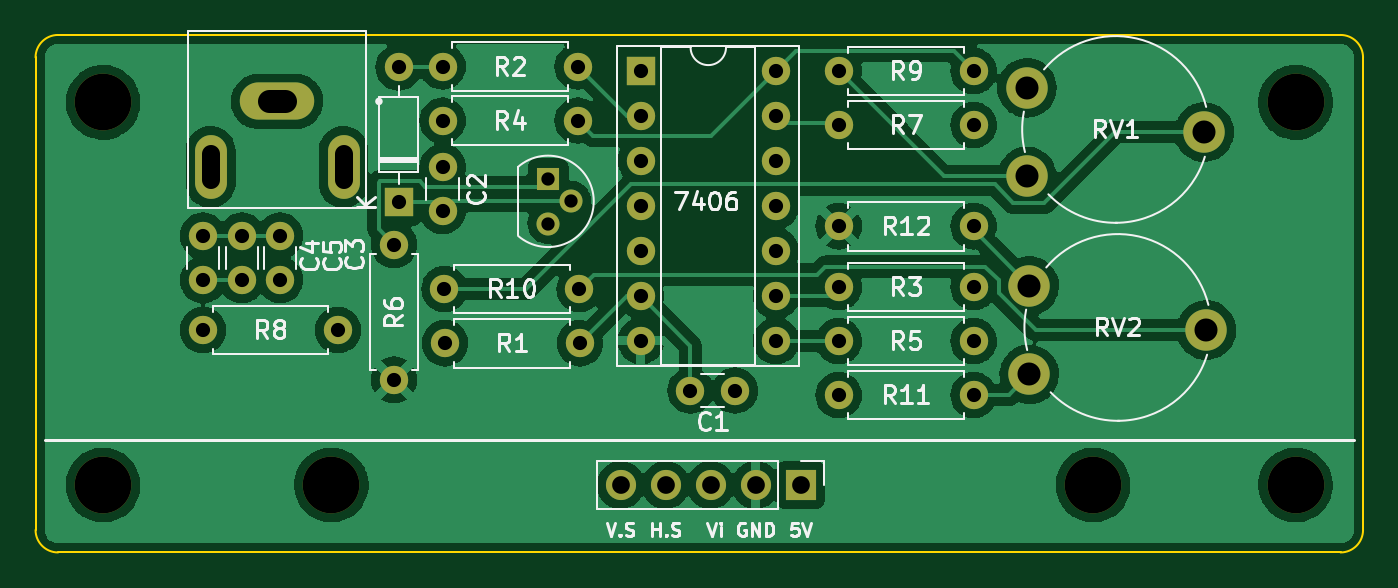
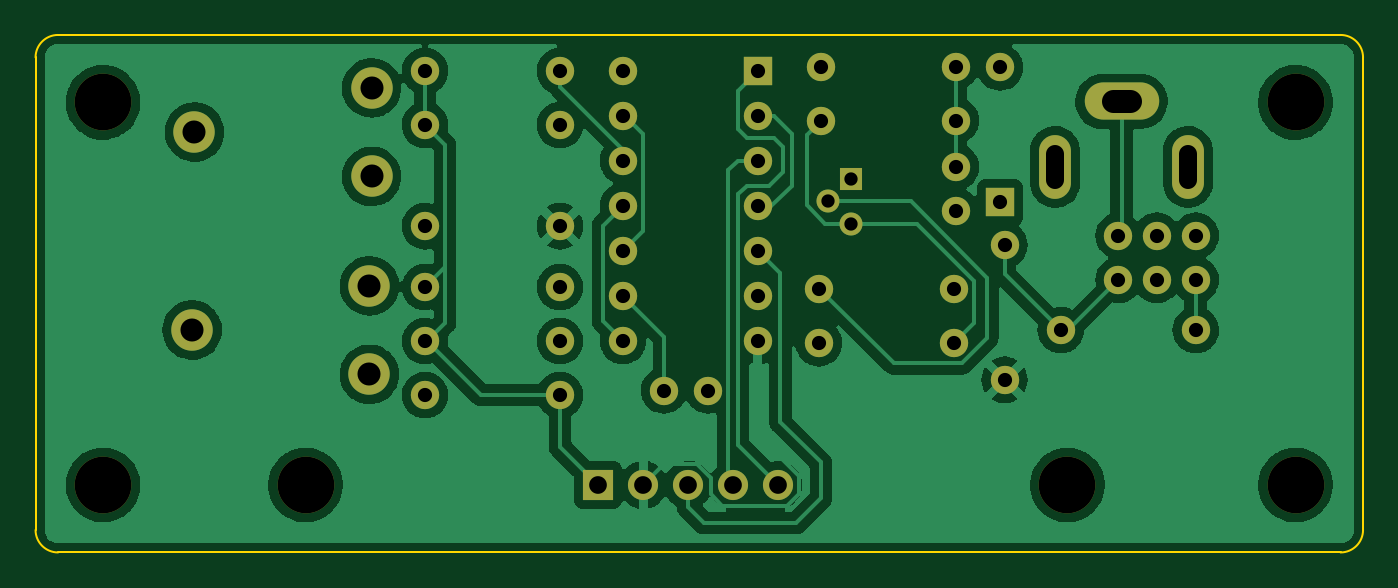
Circuit board: 11 layer files. Board 74.9 x 29.2 mm.
- bottom_copper: video-B_Cu.gbr (134566 bytes)
- bottom_mask: video-B_Mask.gbr (3247 bytes)
- paste: video-B_Paste.gbr (454 bytes)
- bottom_silk: video-B_Silkscreen.gbr (455 bytes)
- outline: video-Edge_Cuts.gbr (986 bytes)
- top_copper: video-F_Cu.gbr (147450 bytes)
- top_mask: video-F_Mask.gbr (3247 bytes)
- paste: video-F_Paste.gbr (454 bytes)
- top_silk: video-F_Silkscreen.gbr (24680 bytes)
- drill: video-NPTH.drl (431 bytes)
- drill: video-PTH.drl (1651 bytes)

=== bottom_copper: video-B_Cu.gbr (134566 bytes, source omitted) ===
=== bottom_mask: video-B_Mask.gbr ===
%TF.GenerationSoftware,KiCad,Pcbnew,(6.0.10)*%
%TF.CreationDate,2023-02-28T00:06:53+13:00*%
%TF.ProjectId,video,76696465-6f2e-46b6-9963-61645f706362,rev?*%
%TF.SameCoordinates,Original*%
%TF.FileFunction,Soldermask,Bot*%
%TF.FilePolarity,Negative*%
%FSLAX46Y46*%
G04 Gerber Fmt 4.6, Leading zero omitted, Abs format (unit mm)*
G04 Created by KiCad (PCBNEW (6.0.10)) date 2023-02-28 00:06:53*
%MOMM*%
%LPD*%
G01*
G04 APERTURE LIST*
%ADD10C,3.200000*%
%ADD11C,1.600000*%
%ADD12R,1.700000X1.700000*%
%ADD13O,1.700000X1.700000*%
%ADD14O,1.600000X1.600000*%
%ADD15R,1.600000X1.600000*%
%ADD16R,1.300000X1.300000*%
%ADD17C,1.300000*%
%ADD18C,2.340000*%
%ADD19O,4.200000X2.100000*%
%ADD20O,1.800000X3.600000*%
G04 APERTURE END LIST*
D10*
%TO.C,H3*%
X50800000Y-85090000D03*
%TD*%
D11*
%TO.C,C4*%
X56438800Y-92608400D03*
X56438800Y-95108400D03*
%TD*%
D12*
%TO.C,J2*%
X90170000Y-106680000D03*
D13*
X87630000Y-106680000D03*
X85090000Y-106680000D03*
X82550000Y-106680000D03*
X80010000Y-106680000D03*
%TD*%
D11*
%TO.C,C5*%
X58636800Y-92601400D03*
X58636800Y-95101400D03*
%TD*%
%TO.C,R8*%
X64058800Y-97942400D03*
D14*
X56438800Y-97942400D03*
%TD*%
D11*
%TO.C,R12*%
X92319000Y-92080000D03*
D14*
X99939000Y-92080000D03*
%TD*%
D15*
%TO.C,U1*%
X81153000Y-83312000D03*
D14*
X81153000Y-85852000D03*
X81153000Y-88392000D03*
X81153000Y-90932000D03*
X81153000Y-93472000D03*
X81153000Y-96012000D03*
X81153000Y-98552000D03*
X88773000Y-98552000D03*
X88773000Y-96012000D03*
X88773000Y-93472000D03*
X88773000Y-90932000D03*
X88773000Y-88392000D03*
X88773000Y-85852000D03*
X88773000Y-83312000D03*
%TD*%
D10*
%TO.C,H6*%
X50800000Y-106680000D03*
%TD*%
D11*
%TO.C,R9*%
X92319000Y-83317000D03*
D14*
X99939000Y-83317000D03*
%TD*%
D10*
%TO.C,H2*%
X63680000Y-106680000D03*
%TD*%
D11*
%TO.C,R7*%
X92319000Y-86365000D03*
D14*
X99939000Y-86365000D03*
%TD*%
D16*
%TO.C,Q1*%
X75917800Y-89383000D03*
D17*
X77187800Y-90663000D03*
X75917800Y-91923000D03*
%TD*%
D11*
%TO.C,C2*%
X69967000Y-88721800D03*
X69967000Y-91221800D03*
%TD*%
D15*
%TO.C,D1*%
X67477800Y-90733800D03*
D14*
X67477800Y-83113800D03*
%TD*%
D11*
%TO.C,R4*%
X77587000Y-86111000D03*
D14*
X69967000Y-86111000D03*
%TD*%
D11*
%TO.C,R3*%
X92319000Y-95509000D03*
D14*
X99939000Y-95509000D03*
%TD*%
D11*
%TO.C,R1*%
X70094000Y-98684000D03*
D14*
X77714000Y-98684000D03*
%TD*%
D11*
%TO.C,R5*%
X92319000Y-98557000D03*
D14*
X99939000Y-98557000D03*
%TD*%
D18*
%TO.C,RV2*%
X103077000Y-100440000D03*
X113077000Y-97940000D03*
X103077000Y-95440000D03*
%TD*%
D11*
%TO.C,R6*%
X67223800Y-100741400D03*
D14*
X67223800Y-93121400D03*
%TD*%
D19*
%TO.C,J1*%
X60622500Y-85030000D03*
D20*
X64372500Y-88730000D03*
X56872500Y-88730000D03*
%TD*%
D11*
%TO.C,C3*%
X60795800Y-95101400D03*
X60795800Y-92601400D03*
%TD*%
D10*
%TO.C,H1*%
X106680000Y-106680000D03*
%TD*%
D11*
%TO.C,R11*%
X99939000Y-101605000D03*
D14*
X92319000Y-101605000D03*
%TD*%
D11*
%TO.C,R10*%
X70068600Y-95610600D03*
D14*
X77688600Y-95610600D03*
%TD*%
D11*
%TO.C,R2*%
X77587000Y-83063000D03*
D14*
X69967000Y-83063000D03*
%TD*%
D10*
%TO.C,H4*%
X118110000Y-106680000D03*
%TD*%
%TO.C,H5*%
X118110000Y-85090000D03*
%TD*%
D11*
%TO.C,C1*%
X83957000Y-101351000D03*
X86457000Y-101351000D03*
%TD*%
D18*
%TO.C,RV1*%
X102950000Y-89264000D03*
X112950000Y-86764000D03*
X102950000Y-84264000D03*
%TD*%
M02*

=== paste: video-B_Paste.gbr ===
%TF.GenerationSoftware,KiCad,Pcbnew,(6.0.10)*%
%TF.CreationDate,2023-02-28T00:06:53+13:00*%
%TF.ProjectId,video,76696465-6f2e-46b6-9963-61645f706362,rev?*%
%TF.SameCoordinates,Original*%
%TF.FileFunction,Paste,Bot*%
%TF.FilePolarity,Positive*%
%FSLAX46Y46*%
G04 Gerber Fmt 4.6, Leading zero omitted, Abs format (unit mm)*
G04 Created by KiCad (PCBNEW (6.0.10)) date 2023-02-28 00:06:53*
%MOMM*%
%LPD*%
G01*
G04 APERTURE LIST*
G04 APERTURE END LIST*
M02*

=== bottom_silk: video-B_Silkscreen.gbr ===
%TF.GenerationSoftware,KiCad,Pcbnew,(6.0.10)*%
%TF.CreationDate,2023-02-28T00:06:53+13:00*%
%TF.ProjectId,video,76696465-6f2e-46b6-9963-61645f706362,rev?*%
%TF.SameCoordinates,Original*%
%TF.FileFunction,Legend,Bot*%
%TF.FilePolarity,Positive*%
%FSLAX46Y46*%
G04 Gerber Fmt 4.6, Leading zero omitted, Abs format (unit mm)*
G04 Created by KiCad (PCBNEW (6.0.10)) date 2023-02-28 00:06:53*
%MOMM*%
%LPD*%
G01*
G04 APERTURE LIST*
G04 APERTURE END LIST*
M02*

=== outline: video-Edge_Cuts.gbr ===
%TF.GenerationSoftware,KiCad,Pcbnew,(6.0.10)*%
%TF.CreationDate,2023-02-28T00:06:53+13:00*%
%TF.ProjectId,video,76696465-6f2e-46b6-9963-61645f706362,rev?*%
%TF.SameCoordinates,Original*%
%TF.FileFunction,Profile,NP*%
%FSLAX46Y46*%
G04 Gerber Fmt 4.6, Leading zero omitted, Abs format (unit mm)*
G04 Created by KiCad (PCBNEW (6.0.10)) date 2023-02-28 00:06:53*
%MOMM*%
%LPD*%
G01*
G04 APERTURE LIST*
%TA.AperFunction,Profile*%
%ADD10C,0.100000*%
%TD*%
G04 APERTURE END LIST*
D10*
X46990000Y-109220000D02*
G75*
G03*
X48260000Y-110490000I1270000J0D01*
G01*
X48260000Y-81280000D02*
G75*
G03*
X46990000Y-82550000I0J-1270000D01*
G01*
X121920000Y-82550000D02*
X121920000Y-109220000D01*
X121920000Y-82550000D02*
G75*
G03*
X120650000Y-81280000I-1270000J0D01*
G01*
X120650000Y-110490000D02*
G75*
G03*
X121920000Y-109220000I0J1270000D01*
G01*
X48260000Y-81280000D02*
X120650000Y-81280000D01*
X46990000Y-109220000D02*
X46990000Y-82550000D01*
X120650000Y-110490000D02*
X48260000Y-110490000D01*
M02*

=== top_copper: video-F_Cu.gbr (147450 bytes, source omitted) ===
=== top_mask: video-F_Mask.gbr ===
%TF.GenerationSoftware,KiCad,Pcbnew,(6.0.10)*%
%TF.CreationDate,2023-02-28T00:06:53+13:00*%
%TF.ProjectId,video,76696465-6f2e-46b6-9963-61645f706362,rev?*%
%TF.SameCoordinates,Original*%
%TF.FileFunction,Soldermask,Top*%
%TF.FilePolarity,Negative*%
%FSLAX46Y46*%
G04 Gerber Fmt 4.6, Leading zero omitted, Abs format (unit mm)*
G04 Created by KiCad (PCBNEW (6.0.10)) date 2023-02-28 00:06:53*
%MOMM*%
%LPD*%
G01*
G04 APERTURE LIST*
%ADD10C,3.200000*%
%ADD11C,1.600000*%
%ADD12R,1.700000X1.700000*%
%ADD13O,1.700000X1.700000*%
%ADD14O,1.600000X1.600000*%
%ADD15R,1.600000X1.600000*%
%ADD16R,1.300000X1.300000*%
%ADD17C,1.300000*%
%ADD18C,2.340000*%
%ADD19O,4.200000X2.100000*%
%ADD20O,1.800000X3.600000*%
G04 APERTURE END LIST*
D10*
%TO.C,H3*%
X50800000Y-85090000D03*
%TD*%
D11*
%TO.C,C4*%
X56438800Y-92608400D03*
X56438800Y-95108400D03*
%TD*%
D12*
%TO.C,J2*%
X90170000Y-106680000D03*
D13*
X87630000Y-106680000D03*
X85090000Y-106680000D03*
X82550000Y-106680000D03*
X80010000Y-106680000D03*
%TD*%
D11*
%TO.C,C5*%
X58636800Y-92601400D03*
X58636800Y-95101400D03*
%TD*%
%TO.C,R8*%
X64058800Y-97942400D03*
D14*
X56438800Y-97942400D03*
%TD*%
D11*
%TO.C,R12*%
X92319000Y-92080000D03*
D14*
X99939000Y-92080000D03*
%TD*%
D15*
%TO.C,U1*%
X81153000Y-83312000D03*
D14*
X81153000Y-85852000D03*
X81153000Y-88392000D03*
X81153000Y-90932000D03*
X81153000Y-93472000D03*
X81153000Y-96012000D03*
X81153000Y-98552000D03*
X88773000Y-98552000D03*
X88773000Y-96012000D03*
X88773000Y-93472000D03*
X88773000Y-90932000D03*
X88773000Y-88392000D03*
X88773000Y-85852000D03*
X88773000Y-83312000D03*
%TD*%
D10*
%TO.C,H6*%
X50800000Y-106680000D03*
%TD*%
D11*
%TO.C,R9*%
X92319000Y-83317000D03*
D14*
X99939000Y-83317000D03*
%TD*%
D10*
%TO.C,H2*%
X63680000Y-106680000D03*
%TD*%
D11*
%TO.C,R7*%
X92319000Y-86365000D03*
D14*
X99939000Y-86365000D03*
%TD*%
D16*
%TO.C,Q1*%
X75917800Y-89383000D03*
D17*
X77187800Y-90663000D03*
X75917800Y-91923000D03*
%TD*%
D11*
%TO.C,C2*%
X69967000Y-88721800D03*
X69967000Y-91221800D03*
%TD*%
D15*
%TO.C,D1*%
X67477800Y-90733800D03*
D14*
X67477800Y-83113800D03*
%TD*%
D11*
%TO.C,R4*%
X77587000Y-86111000D03*
D14*
X69967000Y-86111000D03*
%TD*%
D11*
%TO.C,R3*%
X92319000Y-95509000D03*
D14*
X99939000Y-95509000D03*
%TD*%
D11*
%TO.C,R1*%
X70094000Y-98684000D03*
D14*
X77714000Y-98684000D03*
%TD*%
D11*
%TO.C,R5*%
X92319000Y-98557000D03*
D14*
X99939000Y-98557000D03*
%TD*%
D18*
%TO.C,RV2*%
X103077000Y-100440000D03*
X113077000Y-97940000D03*
X103077000Y-95440000D03*
%TD*%
D11*
%TO.C,R6*%
X67223800Y-100741400D03*
D14*
X67223800Y-93121400D03*
%TD*%
D19*
%TO.C,J1*%
X60622500Y-85030000D03*
D20*
X64372500Y-88730000D03*
X56872500Y-88730000D03*
%TD*%
D11*
%TO.C,C3*%
X60795800Y-95101400D03*
X60795800Y-92601400D03*
%TD*%
D10*
%TO.C,H1*%
X106680000Y-106680000D03*
%TD*%
D11*
%TO.C,R11*%
X99939000Y-101605000D03*
D14*
X92319000Y-101605000D03*
%TD*%
D11*
%TO.C,R10*%
X70068600Y-95610600D03*
D14*
X77688600Y-95610600D03*
%TD*%
D11*
%TO.C,R2*%
X77587000Y-83063000D03*
D14*
X69967000Y-83063000D03*
%TD*%
D10*
%TO.C,H4*%
X118110000Y-106680000D03*
%TD*%
%TO.C,H5*%
X118110000Y-85090000D03*
%TD*%
D11*
%TO.C,C1*%
X83957000Y-101351000D03*
X86457000Y-101351000D03*
%TD*%
D18*
%TO.C,RV1*%
X102950000Y-89264000D03*
X112950000Y-86764000D03*
X102950000Y-84264000D03*
%TD*%
M02*

=== paste: video-F_Paste.gbr ===
%TF.GenerationSoftware,KiCad,Pcbnew,(6.0.10)*%
%TF.CreationDate,2023-02-28T00:06:53+13:00*%
%TF.ProjectId,video,76696465-6f2e-46b6-9963-61645f706362,rev?*%
%TF.SameCoordinates,Original*%
%TF.FileFunction,Paste,Top*%
%TF.FilePolarity,Positive*%
%FSLAX46Y46*%
G04 Gerber Fmt 4.6, Leading zero omitted, Abs format (unit mm)*
G04 Created by KiCad (PCBNEW (6.0.10)) date 2023-02-28 00:06:53*
%MOMM*%
%LPD*%
G01*
G04 APERTURE LIST*
G04 APERTURE END LIST*
M02*

=== top_silk: video-F_Silkscreen.gbr (24680 bytes, source omitted) ===
=== drill: video-NPTH.drl ===
M48
; DRILL file {KiCad (6.0.10)} date Tue Feb 28 00:06:57 2023
; FORMAT={-:-/ absolute / metric / decimal}
; #@! TF.CreationDate,2023-02-28T00:06:57+13:00
; #@! TF.GenerationSoftware,Kicad,Pcbnew,(6.0.10)
; #@! TF.FileFunction,NonPlated,1,2,NPTH
FMAT,2
METRIC
; #@! TA.AperFunction,NonPlated,NPTH,ComponentDrill
T1C3.200
%
G90
G05
T1
X50.8Y-85.09
X50.8Y-106.68
X63.68Y-106.68
X106.68Y-106.68
X118.11Y-85.09
X118.11Y-106.68
T0
M30

=== drill: video-PTH.drl ===
M48
; DRILL file {KiCad (6.0.10)} date Tue Feb 28 00:06:57 2023
; FORMAT={-:-/ absolute / metric / decimal}
; #@! TF.CreationDate,2023-02-28T00:06:57+13:00
; #@! TF.GenerationSoftware,Kicad,Pcbnew,(6.0.10)
; #@! TF.FileFunction,Plated,1,2,PTH
FMAT,2
METRIC
; #@! TA.AperFunction,Plated,PTH,ComponentDrill
T1C0.750
; #@! TA.AperFunction,Plated,PTH,ComponentDrill
T2C0.800
; #@! TA.AperFunction,Plated,PTH,ComponentDrill
T3C1.000
; #@! TA.AperFunction,Plated,PTH,ComponentDrill
T4C1.300
%
G90
G05
T1
X75.918Y-89.383
X75.918Y-91.923
X77.188Y-90.663
T2
X56.439Y-92.608
X56.439Y-95.108
X56.439Y-97.942
X58.637Y-92.601
X58.637Y-95.101
X60.796Y-92.601
X60.796Y-95.101
X64.059Y-97.942
X67.224Y-93.121
X67.224Y-100.741
X67.478Y-83.114
X67.478Y-90.734
X69.967Y-83.063
X69.967Y-86.111
X69.967Y-88.722
X69.967Y-91.222
X70.069Y-95.611
X70.094Y-98.684
X77.587Y-83.063
X77.587Y-86.111
X77.689Y-95.611
X77.714Y-98.684
X81.153Y-83.312
X81.153Y-85.852
X81.153Y-88.392
X81.153Y-90.932
X81.153Y-93.472
X81.153Y-96.012
X81.153Y-98.552
X83.957Y-101.351
X86.457Y-101.351
X88.773Y-83.312
X88.773Y-85.852
X88.773Y-88.392
X88.773Y-90.932
X88.773Y-93.472
X88.773Y-96.012
X88.773Y-98.552
X92.319Y-83.317
X92.319Y-86.365
X92.319Y-92.08
X92.319Y-95.509
X92.319Y-98.557
X92.319Y-101.605
X99.939Y-83.317
X99.939Y-86.365
X99.939Y-92.08
X99.939Y-95.509
X99.939Y-98.557
X99.939Y-101.605
T3
X80.01Y-106.68
X82.55Y-106.68
X85.09Y-106.68
X87.63Y-106.68
X90.17Y-106.68
T4
X102.95Y-84.264
X102.95Y-89.264
X103.077Y-95.44
X103.077Y-100.44
X112.95Y-86.764
X113.077Y-97.94
T3
X56.872Y-89.48G85X56.872Y-87.98
G05
X64.373Y-89.48G85X64.373Y-87.98
G05
T4
X61.097Y-85.03G85X60.147Y-85.03
G05
T0
M30

